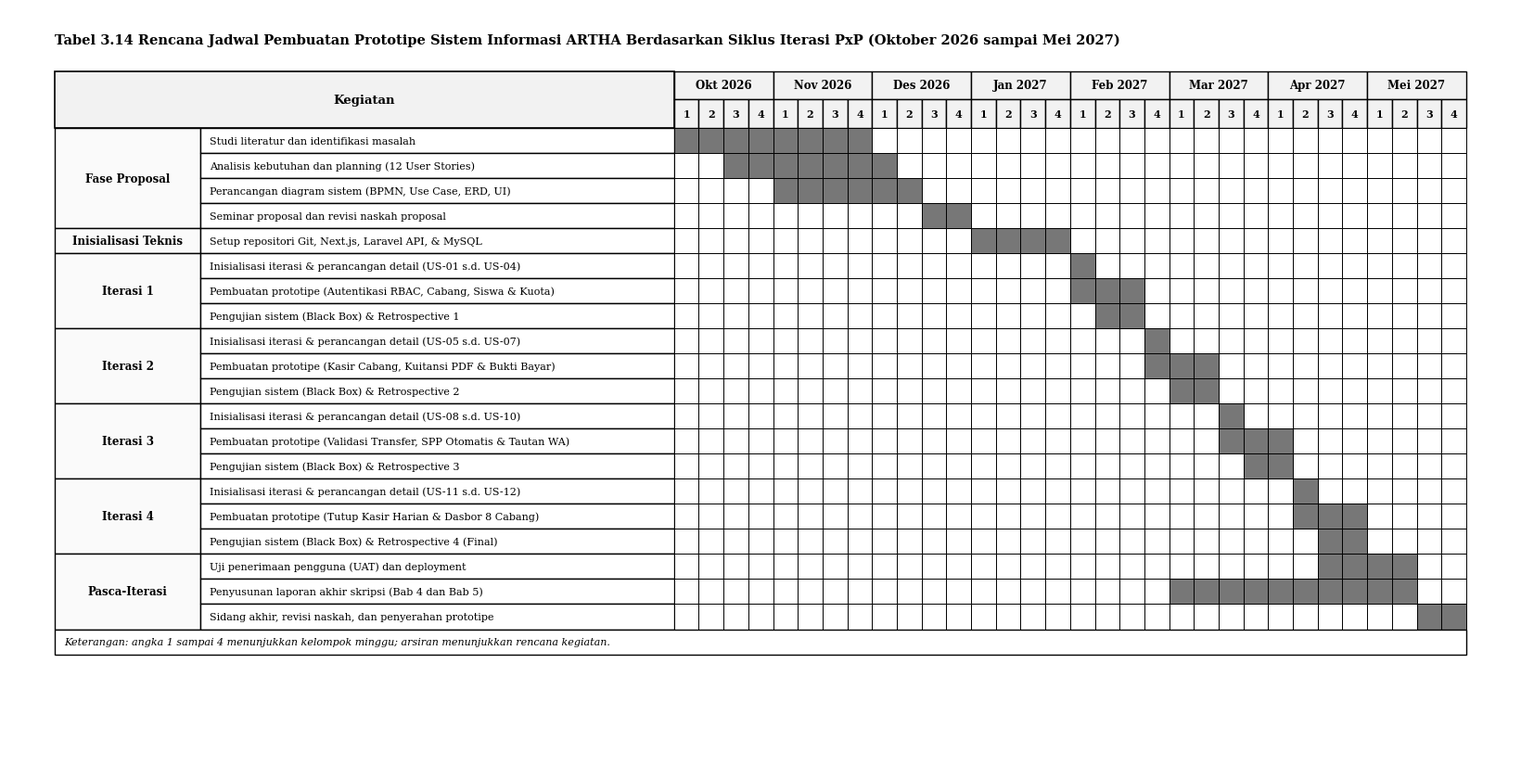

The matplotlib source for this figure: (Note: this script raises an exception after producing the figure.)
import matplotlib.pyplot as plt
import matplotlib.patches as patches
import os

# Data definition
phases = [
    # (Phase name, [(Activity name, active_weeks)])
    ("Fase Proposal", [
        ("Studi literatur dan identifikasi masalah", list(range(1, 9))),
        ("Analisis kebutuhan dan planning (12 User Stories)", list(range(3, 10))),
        ("Perancangan diagram sistem (BPMN, Use Case, ERD, UI)", list(range(5, 11))),
        ("Seminar proposal dan revisi naskah proposal", [11, 12]),
    ]),
    ("Inisialisasi Teknis", [
        ("Setup repositori Git, Next.js, Laravel API, & MySQL", list(range(13, 17))),
    ]),
    ("Iterasi 1", [
        ("Inisialisasi iterasi & perancangan detail (US-01 s.d. US-04)", [17]),
        ("Pembuatan prototipe (Autentikasi RBAC, Cabang, Siswa & Kuota)", [17, 18, 19]),
        ("Pengujian sistem (Black Box) & Retrospective 1", [18, 19]),
    ]),
    ("Iterasi 2", [
        ("Inisialisasi iterasi & perancangan detail (US-05 s.d. US-07)", [20]),
        ("Pembuatan prototipe (Kasir Cabang, Kuitansi PDF & Bukti Bayar)", [20, 21, 22]),
        ("Pengujian sistem (Black Box) & Retrospective 2", [21, 22]),
    ]),
    ("Iterasi 3", [
        ("Inisialisasi iterasi & perancangan detail (US-08 s.d. US-10)", [23]),
        ("Pembuatan prototipe (Validasi Transfer, SPP Otomatis & Tautan WA)", [23, 24, 25]),
        ("Pengujian sistem (Black Box) & Retrospective 3", [24, 25]),
    ]),
    ("Iterasi 4", [
        ("Inisialisasi iterasi & perancangan detail (US-11 s.d. US-12)", [26]),
        ("Pembuatan prototipe (Tutup Kasir Harian & Dasbor 8 Cabang)", [26, 27, 28]),
        ("Pengujian sistem (Black Box) & Retrospective 4 (Final)", [27, 28]),
    ]),
    ("Pasca-Iterasi", [
        ("Uji penerimaan pengguna (UAT) dan deployment", list(range(27, 31))),
        ("Penyusunan laporan akhir skripsi (Bab 4 dan Bab 5)", list(range(21, 31))),
        ("Sidang akhir, revisi naskah, dan penyerahan prototipe", [31, 32]),
    ]),
]

months = [
    ("Okt 2026", 1, 4),
    ("Nov 2026", 5, 8),
    ("Des 2026", 9, 12),
    ("Jan 2027", 13, 16),
    ("Feb 2027", 17, 20),
    ("Mar 2027", 21, 24),
    ("Apr 2027", 25, 28),
    ("Mei 2027", 29, 32),
]

# Total activities
all_rows = []
for phase_name, acts in phases:
    for i, (act_name, weeks) in enumerate(acts):
        all_rows.append({
            "phase": phase_name,
            "is_first_in_phase": (i == 0),
            "phase_len": len(acts),
            "act": act_name,
            "weeks": weeks
        })

n_rows = len(all_rows) # 20 rows
n_cols = 32

# Setup figure
plt.rcParams['font.family'] = 'serif'
plt.rcParams['font.serif'] = ['Times New Roman', 'DejaVu Serif']

fig_width = 16.5
fig_height = 8.5
fig, ax = plt.subplots(figsize=(fig_width, fig_height), dpi=300)

ax.set_xlim(0, fig_width)
ax.set_ylim(0, fig_height)
ax.axis('off')

# Layout coordinates
margin_left = 0.5
margin_top = 0.7
title_y = fig_height - 0.35

col_phase_w = 1.6
col_act_w = 5.2
week_w = (fig_width - margin_left * 2 - col_phase_w - col_act_w) / 32 # width of each week column
grid_start_x = margin_left + col_phase_w + col_act_w

row_h = 0.28
header_h = 0.32

table_top_y = fig_height - margin_top

# Title
ax.text(margin_left, title_y, 
        "Tabel 3.14 Rencana Jadwal Pembuatan Prototipe Sistem Informasi ARTHA Berdasarkan Siklus Iterasi PxP (Oktober 2026 sampai Mei 2027)",
        fontsize=10.5, fontweight='bold', va='center', ha='left')

# Header Row 1: Months and "Kegiatan"
# Box for "Kegiatan" (spans 2 rows)
kegiatan_box = patches.Rectangle(
    (margin_left, table_top_y - header_h * 2), col_phase_w + col_act_w, header_h * 2,
    linewidth=1.2, edgecolor='black', facecolor='#F2F2F2'
)
ax.add_patch(kegiatan_box)
ax.text(margin_left + (col_phase_w + col_act_w)/2, table_top_y - header_h,
        "Kegiatan", fontsize=9.5, fontweight='bold', ha='center', va='center')

# Month headers
for m_label, w_start, w_end in months:
    m_x = grid_start_x + (w_start - 1) * week_w
    m_w = (w_end - w_start + 1) * week_w
    m_box = patches.Rectangle(
        (m_x, table_top_y - header_h), m_w, header_h,
        linewidth=1.0, edgecolor='black', facecolor='#F2F2F2'
    )
    ax.add_patch(m_box)
    ax.text(m_x + m_w / 2, table_top_y - header_h / 2,
            m_label, fontsize=8.5, fontweight='bold', ha='center', va='center')

# Week headers (Row 2 of header)
for w in range(1, 33):
    w_x = grid_start_x + (w - 1) * week_w
    w_box = patches.Rectangle(
        (w_x, table_top_y - header_h * 2), week_w, header_h,
        linewidth=1.0, edgecolor='black', facecolor='#F2F2F2'
    )
    ax.add_patch(w_box)
    w_num = ((w - 1) % 4) + 1
    ax.text(w_x + week_w / 2, table_top_y - header_h * 1.5,
            str(w_num), fontsize=8.0, fontweight='bold', ha='center', va='center')

# Draw Data Rows
data_start_y = table_top_y - header_h * 2

# Track phase box rendering
current_y = data_start_y
idx = 0
while idx < len(all_rows):
    row_info = all_rows[idx]
    phase_len = row_info["phase_len"]
    phase_box_h = phase_len * row_h
    
    # Phase box in Column 1
    phase_rect = patches.Rectangle(
        (margin_left, current_y - phase_box_h), col_phase_w, phase_box_h,
        linewidth=1.0, edgecolor='black', facecolor='#FAFAFA'
    )
    ax.add_patch(phase_rect)
    ax.text(margin_left + col_phase_w / 2, current_y - phase_box_h / 2,
            row_info["phase"], fontsize=8.5, fontweight='bold', ha='center', va='center', wrap=True)
    
    # Render activities in this phase
    for sub_idx in range(phase_len):
        act_y = current_y - (sub_idx + 1) * row_h
        cur_row_data = all_rows[idx + sub_idx]
        
        # Activity box in Column 2
        act_rect = patches.Rectangle(
            (margin_left + col_phase_w, act_y), col_act_w, row_h,
            linewidth=1.0, edgecolor='black', facecolor='white'
        )
        ax.add_patch(act_rect)
        ax.text(margin_left + col_phase_w + 0.1, act_y + row_h / 2,
                cur_row_data["act"], fontsize=8.0, va='center', ha='left')
        
        # Week grid boxes
        for w in range(1, 33):
            w_x = grid_start_x + (w - 1) * week_w
            is_active = w in cur_row_data["weeks"]
            cell_color = '#777777' if is_active else 'white'
            
            w_cell = patches.Rectangle(
                (w_x, act_y), week_w, row_h,
                linewidth=0.7, edgecolor='black', facecolor=cell_color
            )
            ax.add_patch(w_cell)

    current_y -= phase_box_h
    idx += phase_len

# Note box at bottom
note_y = current_y - 0.28
note_rect = patches.Rectangle(
    (margin_left, note_y), fig_width - margin_left * 2, 0.28,
    linewidth=1.0, edgecolor='black', facecolor='white'
)
ax.add_patch(note_rect)
ax.text(margin_left + 0.1, note_y + 0.14,
        "Keterangan: angka 1 sampai 4 menunjukkan kelompok minggu; arsiran menunjukkan rencana kegiatan.",
        fontsize=8.0, fontstyle='italic', va='center', ha='left')

plt.tight_layout()

# Save image
targets = [
    r"c:\Users\ARIEL\OneDrive - MSFT\Documents\ARTHA\DRAFT PROPOSAL MD\BAB 3\Tabel_3_14_Jadwal_Pembuatan_Prototipe_Per_Iterasi.png",
    r"c:\Users\ARIEL\OneDrive - MSFT\Documents\ARTHA\DRAFT PROPOSAL MD\BAB 3\ASET BAB 3\Tabel_3_14_Jadwal_Pembuatan_Prototipe_Per_Iterasi.png",
    r"C:\Users\ARIEL\.gemini\antigravity\brain\b4f2bb35-f783-4d11-88ed-819fbfb3f0fb\Tabel_3_14_Jadwal_Pembuatan_Prototipe_Per_Iterasi.png"
]

for t in targets:
    os.makedirs(os.path.dirname(t), exist_ok=True)
    plt.savefig(t, dpi=300, bbox_inches='tight')
    print(f"Saved: {t}")

plt.close()
